Run: headless pygame with SDL's dummy video driver; simulated clock (each Clock.tick advances the game by its frame time, no real sleeping); random seed 0; keys injected as events and as key.get_pressed() state; no mouse input.
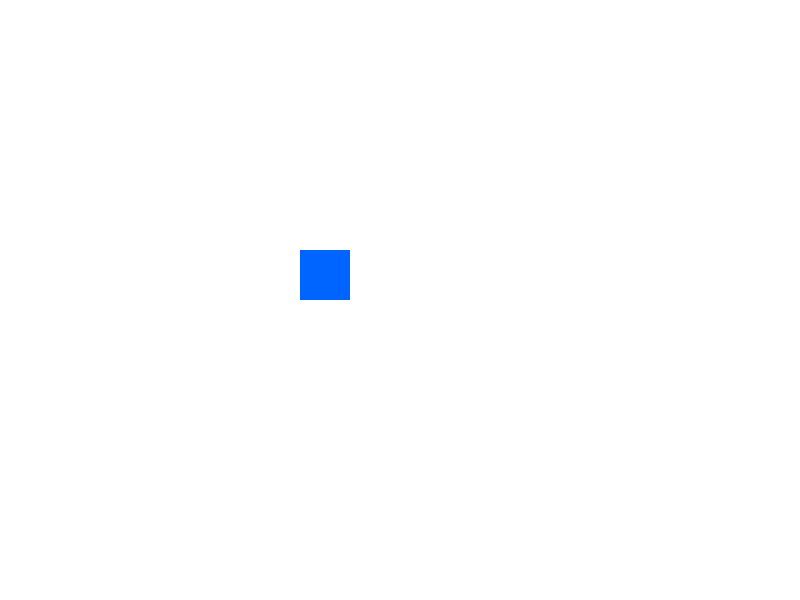
Frame 1 of 4 · flips 1–60 · no input
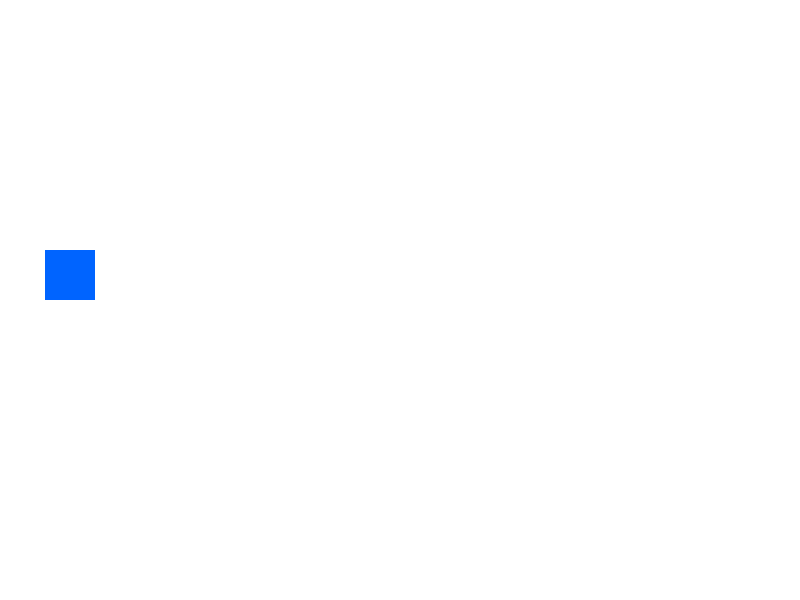
Frame 2 of 4 · flips 61–180 · tapped SPACE, RETURN · held RIGHT (→), D
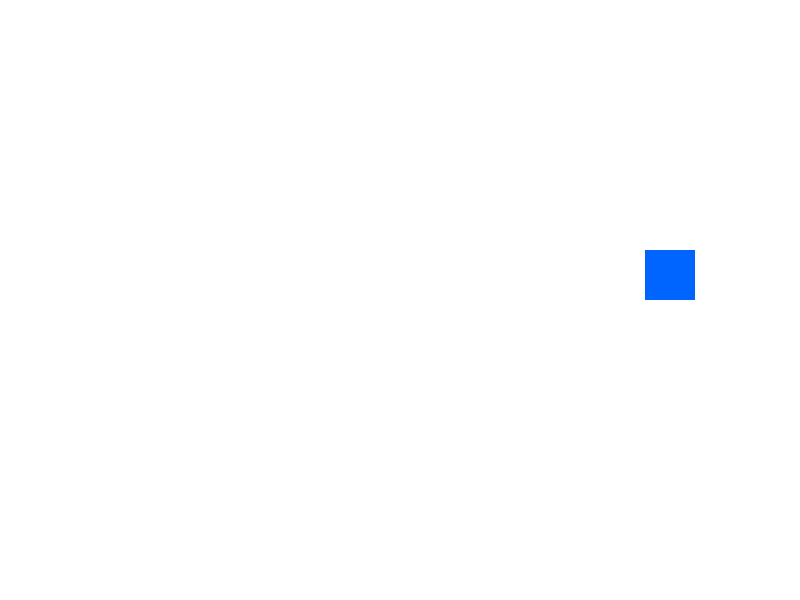
Frame 3 of 4 · flips 181–300 · held DOWN (↓), S
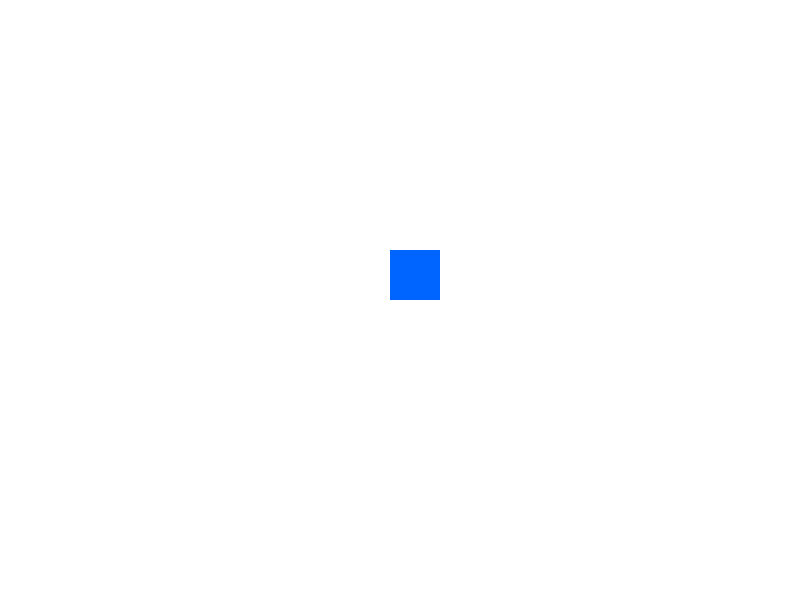
Frame 4 of 4 · flips 301–420 · held LEFT (←), A, UP (↑), W

The pygame program that drew these frames:

import pygame
import sys

# Goal:
# Learn how to control how many times the game loop runs every
# second using a pygame.time.Clock object.

# Every time the game loop runs, the game creates one frame.

# If the game loop runs:
# • 30 times every second, the game runs at 30 FPS.
# • 60 times every second, the game runs at 60 FPS.
# • 120 times every second, the game runs at 120 FPS.

# FPS stands for Frames Per Second.

# Without limiting the FPS, a game will run as fast as a computer
# allows.

# Different computers have different speeds.
# An older computer may run at 90 FPS.
# A gaming computer may run at 800 FPS.

# This means the same game could run much faster on one computer
# than another.

# To make every player's game run at approximately the same speed,
# this program will utilize a Clock object.

# Start all pygame modules.
pygame.init()

# Create a game window that is 800 pixels wide and 600 pixels tall
# which instantiates the Surface class.
screen = pygame.display.set_mode((800, 600))

# Set the text shown in the window's title bar.
pygame.display.set_caption("Frames Per Second")

# Create a Clock object that helps regulate the frame rate.
clock = pygame.time.Clock()

WHITE = (255, 255, 255)
BLUE = (0, 100, 255)

# Horizontal position.
square_x = 0

# How many pixels the square moves.
speed = 5

while True:

    # Check every event that has happened since the last frame.
    for event in pygame.event.get():

        # If the user clicks the window's close button,
        # stop the game loop.
        if event.type == pygame.QUIT:
            pygame.quit()

            sys.exit()

    # Move the square to the right.

    # Remember that 'speed' was assigned 5.

    # If the game runs at 60 FPS, the below line executes 60 times per
    # second.

    # 5 pixels * 60 frames -> 300 pixels per second

    # With 5 FPS, it executes only 5 times per second.
    # 5 pixels * 5 frames -> 25 pixels per second
    square_x += speed

    # If the square leaves the window, move it back to the left side.
    if square_x > 800:
        square_x = -50

    # Fill the window with white before drawing anything else.
    screen.fill(WHITE)

    # 250 is the y position.
    pygame.draw.rect(screen, BLUE, (square_x, 250, 50, 50))

    # Update the display so everything drawn becomes visible.
    pygame.display.update()

    # Attempt to limit the game to 60 frames per second.

    # 60 frames are being drawn every second.

    # Notice how the fewer frames the game draws each second, the slower
    # the square appears to move.
    clock.tick(5)
